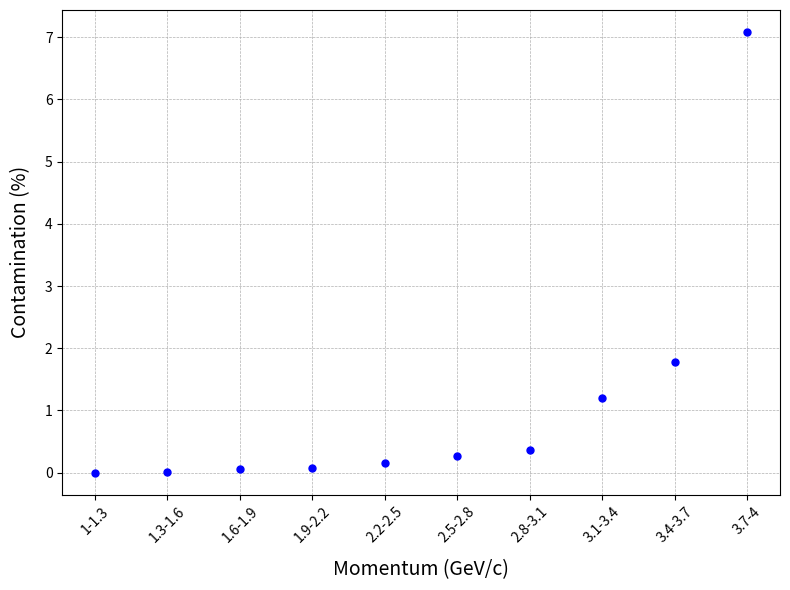

Here is the Python script that generated this plot:
import matplotlib.pyplot as plt

# Data
momentum_bins = ["1-1.3", "1.3-1.6", "1.6-1.9", "1.9-2.2", "2.2-2.5", "2.5-2.8", "2.8-3.1", "3.1-3.4", "3.4-3.7", "3.7-4"]
intersections = [0.955807, 0.971015, 0.979634, 0.984947, 0.988438, 0.99085, 0.992583, 0.993868, 0.994848, 0.995611]
contaminations = [0, 0.00999753, 0.0611711, 0.0701307, 0.159335, 0.264269, 0.36334, 1.19483, 1.77175, 7.08274]

# Plot
plt.figure(figsize=(8, 6))
plt.plot(momentum_bins, contaminations, 'b.', markersize=10)  # Blue points
plt.xlabel('Momentum (GeV/c)', fontsize=14, labelpad=10)  # Larger font size and padding
plt.ylabel('Contamination (%)', fontsize=14, labelpad=10)
plt.grid(True, which='both', linestyle='--', linewidth=0.5)
plt.xticks(rotation=45)
plt.tight_layout()
plt.savefig('contamination_plot.png', dpi=300)
plt.close()
